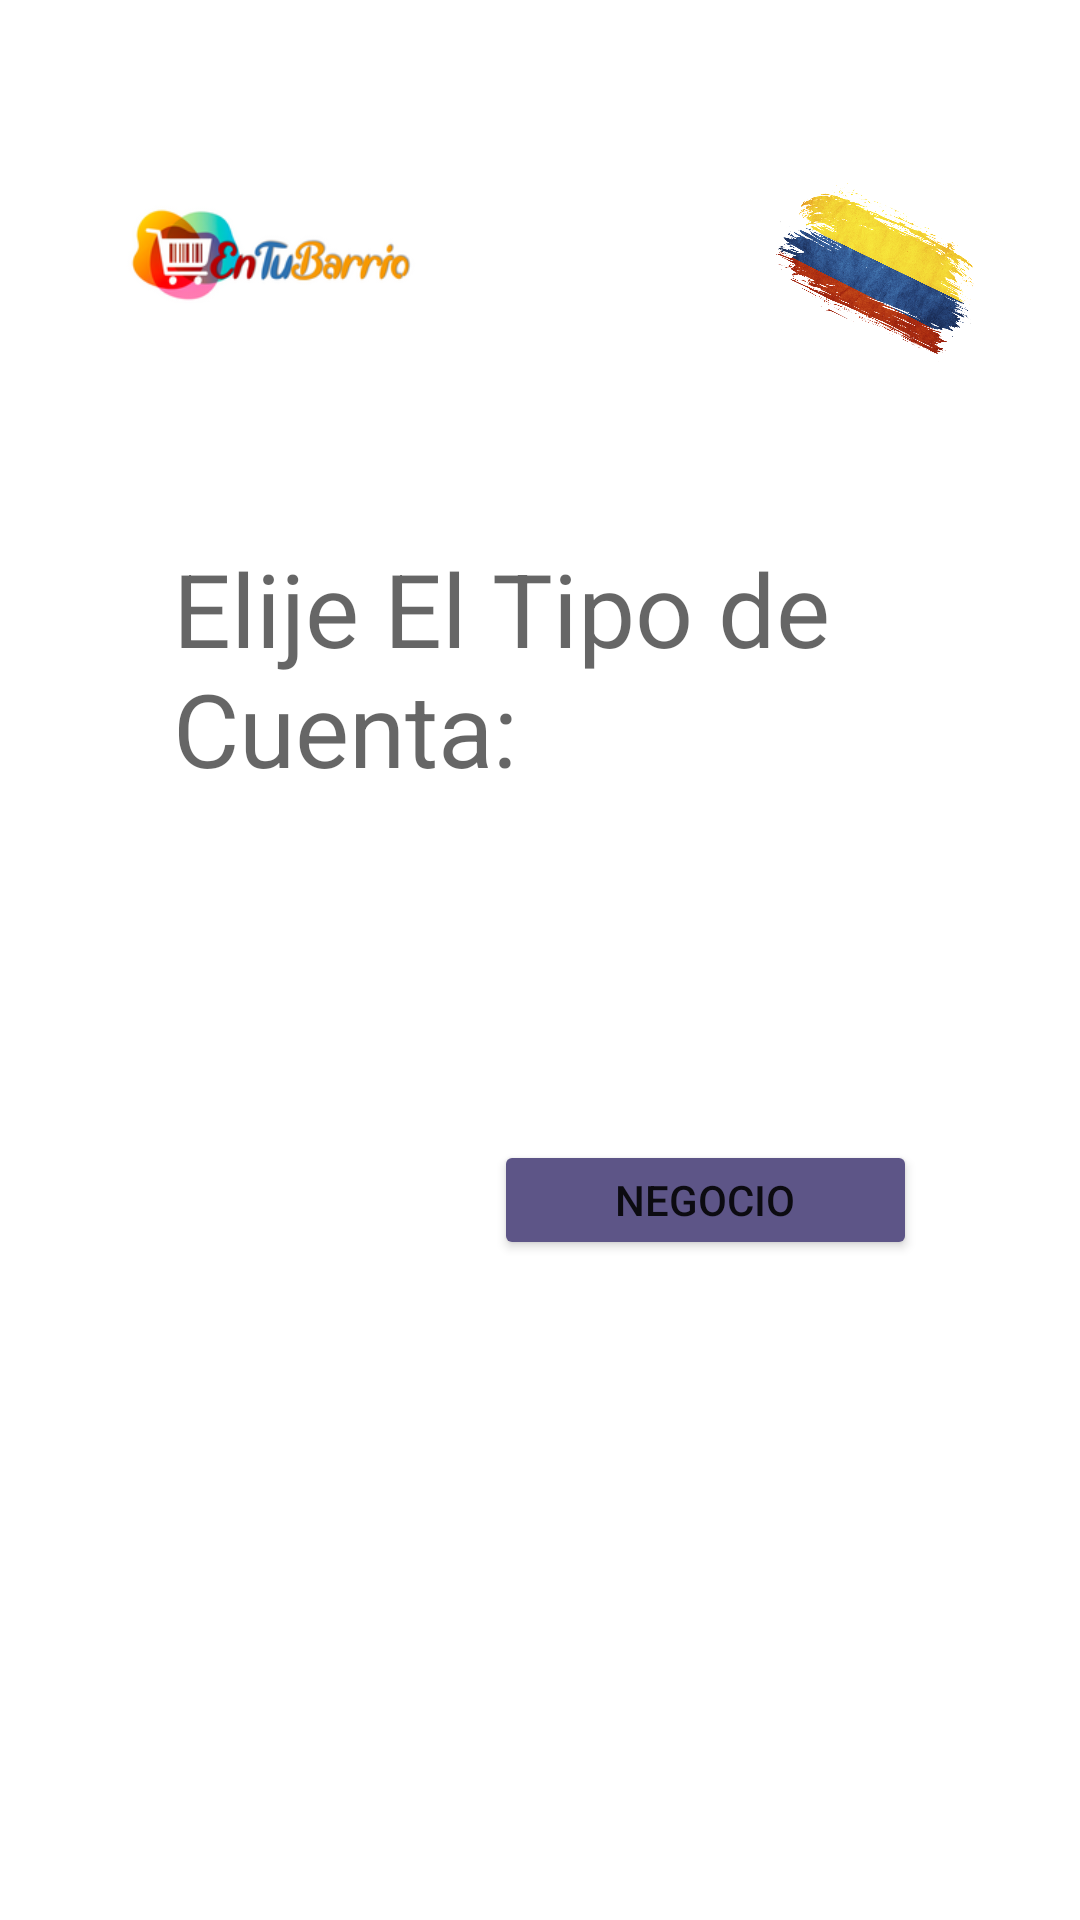

Reconstruct the res/layout file that produces this screen, plus the resources it refers to.
<!-- AndroidManifest.xml: application theme Theme.EnTuBarrioApp -->
<!-- res/layout/activity_main2.xml -->
<?xml version="1.0" encoding="utf-8"?>
<androidx.constraintlayout.widget.ConstraintLayout xmlns:android="http://schemas.android.com/apk/res/android"
    xmlns:app="http://schemas.android.com/apk/res-auto"
    xmlns:tools="http://schemas.android.com/tools"
    android:layout_width="match_parent"
    android:layout_height="match_parent"
    tools:context=".MainActivity2">

    <ImageView
        android:id="@+id/im_Logo2"
        android:layout_width="120dp"
        android:layout_height="70dp"
        android:layout_marginStart="30dp"
        android:layout_marginTop="50dp"
        android:src="@drawable/entubarrio_logo2"
        app:layout_constraintStart_toStartOf="parent"
        app:layout_constraintTop_toTopOf="parent" />

    <TextView
        android:id="@+id/tv_TipodeCuenta"
        android:layout_width="245dp"
        android:layout_height="95dp"
        android:layout_marginStart="83dp"
        android:layout_marginTop="180dp"
        android:layout_marginEnd="83dp"
        android:text="Elije El Tipo de Cuenta:"
        android:textAppearance="@style/TextAppearance.AppCompat.Display1"
        app:layout_constraintEnd_toEndOf="parent"
        app:layout_constraintStart_toStartOf="parent"
        app:layout_constraintTop_toTopOf="parent" />

    <Button
        android:id="@+id/bt_TipoCliente"
        android:layout_width="141dp"
        android:layout_height="40dp"
        android:layout_marginStart="80dp"
        android:layout_marginTop="80dp"
        android:layout_marginEnd="190dp"
        android:layout_marginBottom="50dp"
        android:onClick="opCliente"
        android:text="@string/bt_TipoCliente"
        app:backgroundTint="#CA8501"
        app:layout_constraintBottom_toTopOf="@+id/bt_TipoNegocio"
        app:layout_constraintEnd_toEndOf="parent"
        app:layout_constraintStart_toStartOf="parent"
        app:layout_constraintTop_toBottomOf="@+id/tv_TipodeCuenta" />

    <Button
        android:id="@+id/bt_TipoNegocio"
        android:layout_width="141dp"
        android:layout_height="40dp"
        android:layout_marginStart="190dp"
        android:layout_marginEnd="80dp"
        android:layout_marginBottom="220dp"
        android:onClick="opNegocio"
        android:text="@string/bt_TipoNegocio"
        app:backgroundTint="#5D5587"
        app:layout_constraintBottom_toBottomOf="parent"
        app:layout_constraintEnd_toEndOf="parent"
        app:layout_constraintStart_toStartOf="parent" />

    <ImageView
        android:id="@+id/im_Bandera"
        android:layout_width="77dp"
        android:layout_height="77dp"
        android:layout_marginTop="50dp"
        android:layout_marginEnd="30dp"
        android:rotation="25"
        android:rotationY="-17"
        android:src="@drawable/flag_3574340_960_720"
        app:layout_constraintEnd_toEndOf="parent"
        app:layout_constraintTop_toTopOf="parent" />

</androidx.constraintlayout.widget.ConstraintLayout>
<!-- resources referenced by this layout -->
<resources>
  <!-- drawable entubarrio_logo2: png bitmap (drawable, 15584 bytes) -->
  <!-- drawable flag_3574340_960_720: png bitmap (drawable, 656286 bytes) -->
  <string name="bt_TipoCliente">Cliente</string>
  <string name="bt_TipoNegocio">Negocio</string>
  <style name="Theme.EnTuBarrioApp" parent="Theme.MaterialComponents.DayNight.DarkActionBar">
          
          <item name="colorPrimary">@color/purple_500</item>
          <item name="colorPrimaryVariant">@color/purple_700</item>
          <item name="colorOnPrimary">@color/white</item>
          
          <item name="colorSecondary">@color/teal_200</item>
          <item name="colorSecondaryVariant">@color/teal_700</item>
          <item name="colorOnSecondary">@color/black</item>
          
          <item name="android:statusBarColor" tools:targetApi="l">?attr/colorPrimaryVariant</item>
          
          <item name="windowActionBar">false</item>
          <item name="windowNoTitle">true</item>
      </style>
  <!-- not gathered from this repository: default colours our renderer supplied (Android Studio template values) -->
  <color name="purple_500">#FF6200EE</color>
  <color name="purple_700">#FF3700B3</color>
  <color name="teal_200">#FF03DAC5</color>
  <color name="teal_700">#FF018786</color>
  <color name="black">#FF000000</color>
  <color name="white">#FFFFFFFF</color>
</resources>
